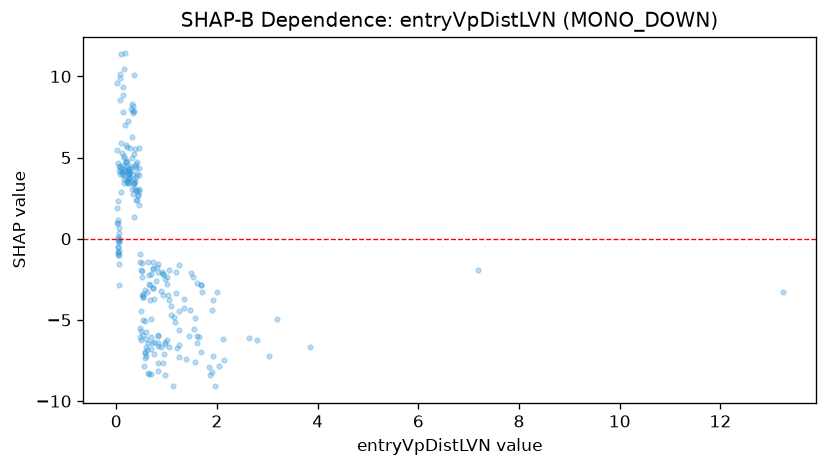

Data behind this chart, as committed beside it:
feature_value, shap_value
0.155, 3.696
0.025, 9.571
2.037, -7.82
0.379, 3.487
1.249, -4.443
0.068, 8.522
7.181, -1.898
0.526, -3.383
0.054, 0.665
0.928, -2.163
0.643, -2.248
1.348, -3.687
0.731, -1.891
0.302, 8.003
2.804, -6.24
0.691, -6.775
0.091, 4.15
1.647, -6.08
0.388, 2.975
0.049, -0.7428
0.244, 4.055
0.173, 6.983
0.533, -3.588
0.89, -3.216
0.355, 3.419
0.223, 4.775
0.391, 4.629
0.645, -8.361
0.975, -8.422
0.537, -5.952
0.563, -7.034
0.672, -2.824
0.575, -6.986
0.232, 3.41
0.376, 5.5
0.358, 5.212
0.121, 5.277
0.164, 4.97
0.036, 0.9672
0.451, 3.945
0.083, 10.13
0.826, -7.622
0.19, 5.753
0.45, 2.953
0.284, 4.453
0.138, 9.369
0.395, 2.363
0.608, -6.872
0.725, -3.053
1.196, -3.345
0.026, 1.136
2.632, -6.103
0.409, 2.399
0.175, 11.41
0.584, -7.252
1.489, -2.086
0.046, 0.03663
0.049, -0.05286
0.325, 7.897
0.14, 4.198
... 189 more rows
